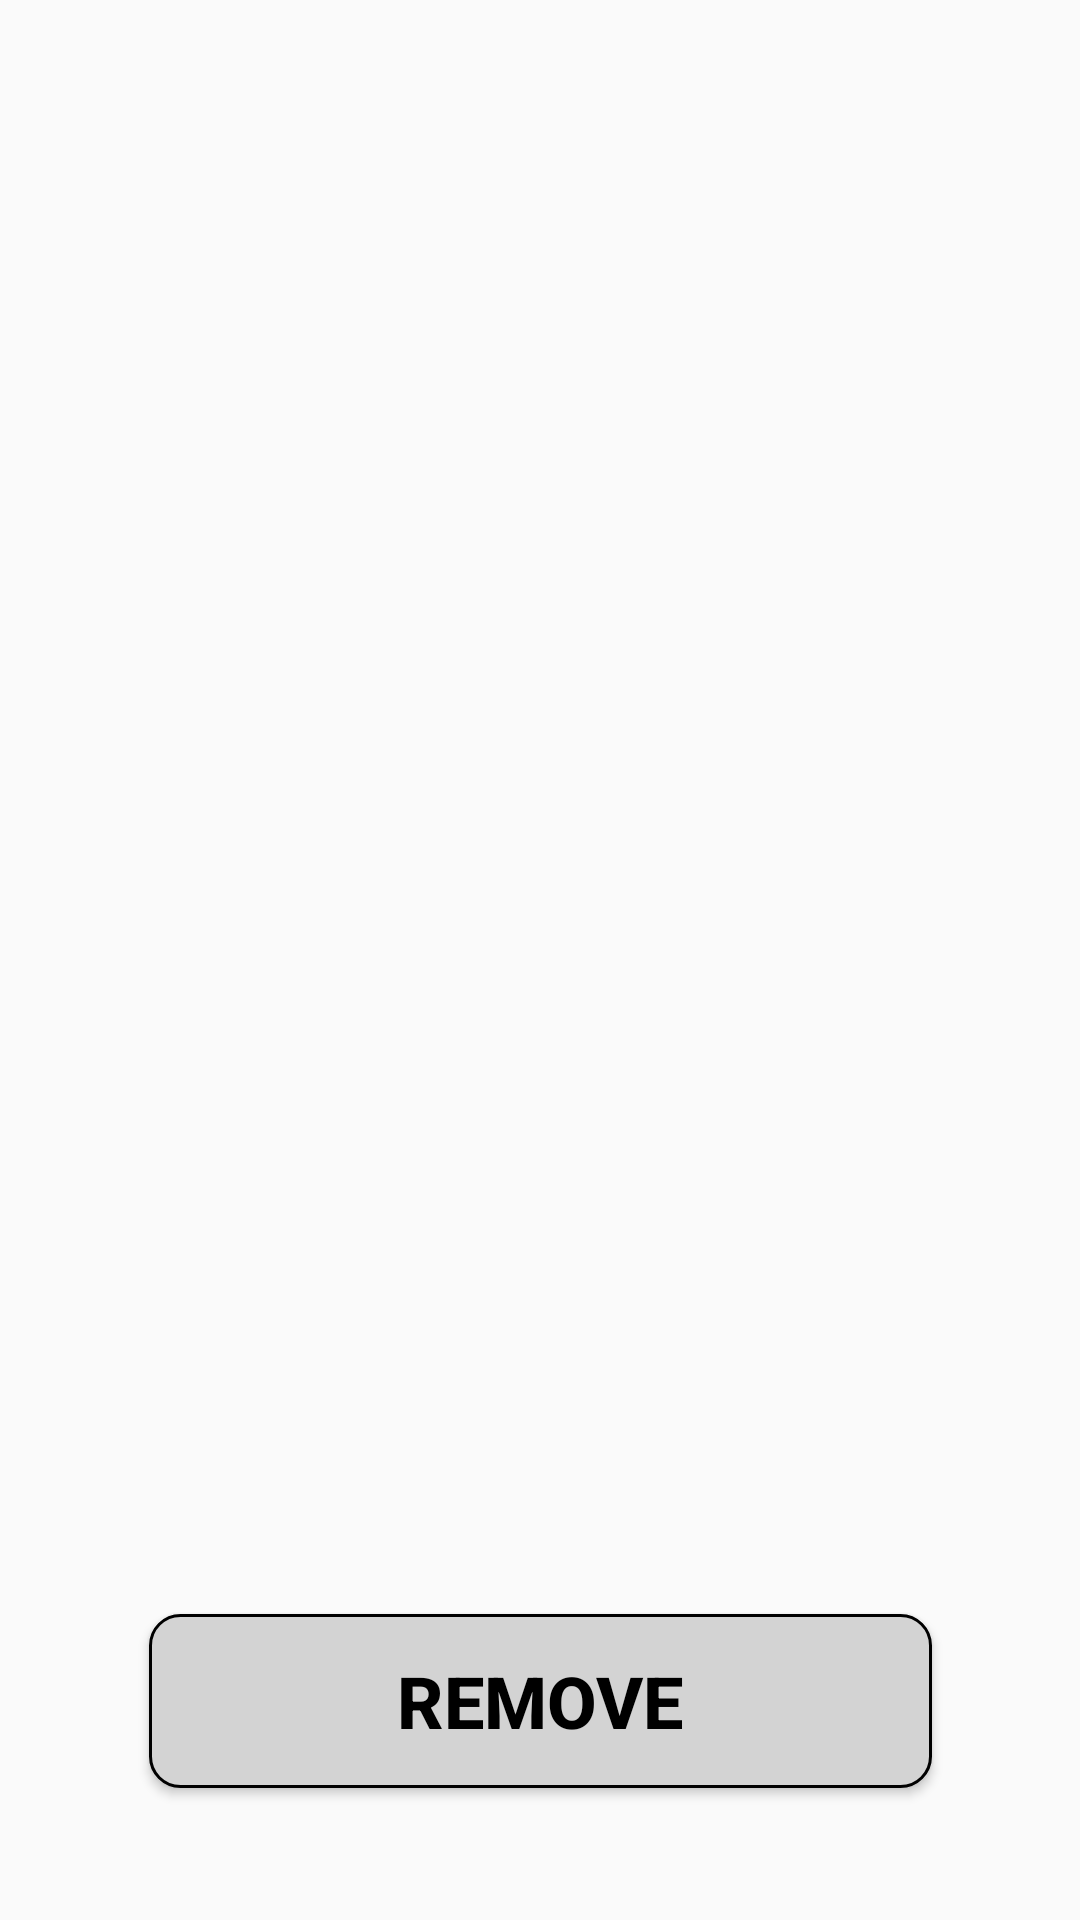

Here is an Android app screen rendered from its layout file. Give the layout XML and the strings, colors and styles it references.
<!-- AndroidManifest.xml: application theme Theme.LostandFound -->
<!-- res/layout/remove_item.xml -->
<?xml version="1.0" encoding="utf-8"?>
<android.support.constraint.ConstraintLayout xmlns:android="http://schemas.android.com/apk/res/android"
    xmlns:app="http://schemas.android.com/apk/res-auto"
    xmlns:tools="http://schemas.android.com/tools"
    android:layout_width="match_parent"
    android:layout_height="match_parent">

    <Button
        android:id="@+id/remove"
        android:layout_width="261dp"
        android:layout_height="58dp"
        android:layout_marginBottom="44dp"
        android:background="@drawable/gray_button_round_corner_one"
        android:text="Remove"
        android:textColor="#000000"
        android:textSize="24sp"
        android:textStyle="bold"
        app:layout_constraintBottom_toBottomOf="parent"
        app:layout_constraintEnd_toEndOf="parent"
        app:layout_constraintStart_toStartOf="parent" />

    <TextView
        android:id="@+id/details"
        android:layout_width="402dp"
        android:layout_height="591dp"
        android:layout_marginTop="16dp"
        android:text="@string/detail"
        android:textAlignment="center"
        android:textColor="#000000"
        android:textSize="20sp"
        android:textStyle="bold"
        app:layout_constraintEnd_toEndOf="parent"
        app:layout_constraintHorizontal_bias="0.36"
        app:layout_constraintStart_toStartOf="parent"
        app:layout_constraintTop_toTopOf="parent" />

</android.support.constraint.ConstraintLayout>
<!-- resources referenced by this layout -->
<resources>
  <!-- drawable gray_button_round_corner_one (drawable) -->
  <?xml version="1.0" encoding="utf-8"?>
  <shape xmlns:android="http://schemas.android.com/apk/res/android"
      android:shape="rectangle">
      <corners android:radius="10dp"/>
      <solid android:color="#d3d3d3"/>
      <stroke android:color="@color/black" android:width="1dp"/>
  
  
  </shape>
  <string name="detail" />
  <style name="Theme.LostandFound" parent="Theme.AppCompat.Light.NoActionBar">
          
          <item name="colorPrimary">@color/purple_500</item>
          <item name="colorPrimaryDark">@color/purple_700</item>
          <item name="colorAccent">@color/teal_200</item>
          
      </style>
  <!-- not gathered from this repository: default colours our renderer supplied (Android Studio template values) -->
  <color name="purple_500">#FF6200EE</color>
  <color name="purple_700">#FF3700B3</color>
  <color name="teal_200">#FF03DAC5</color>
  <color name="black">#FF000000</color>
</resources>
